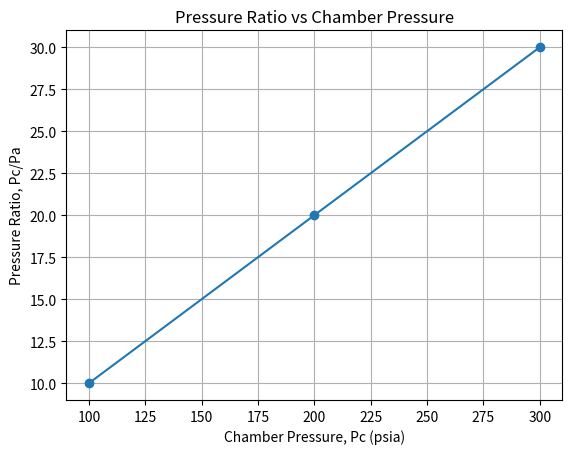
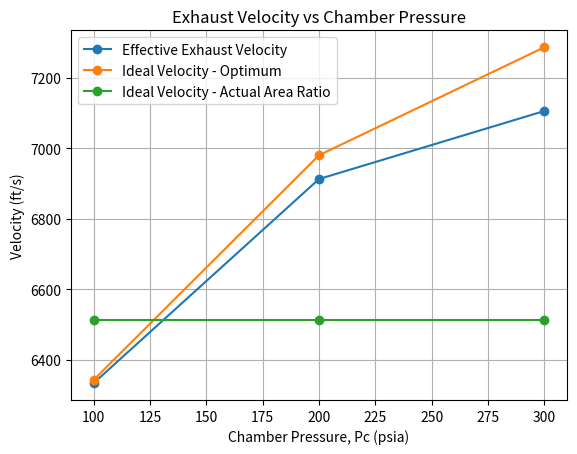
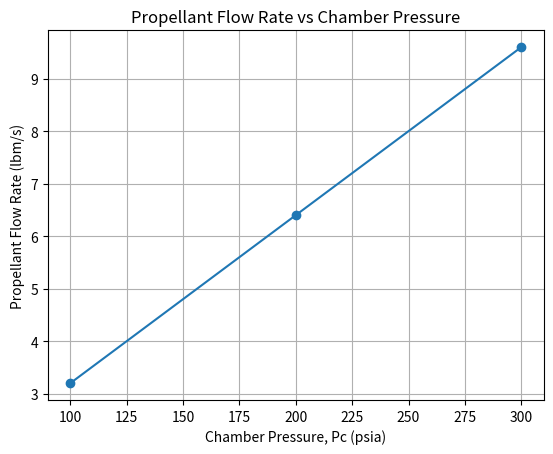
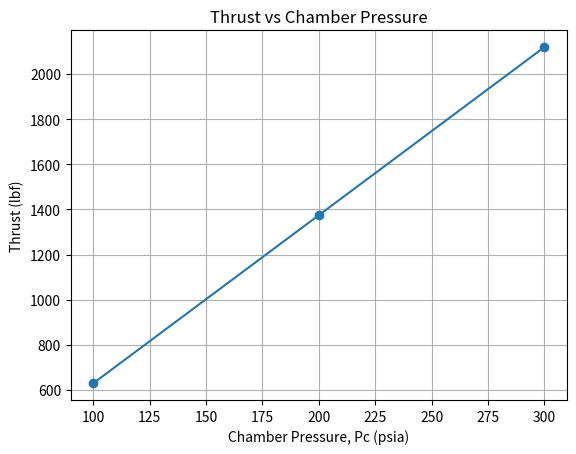
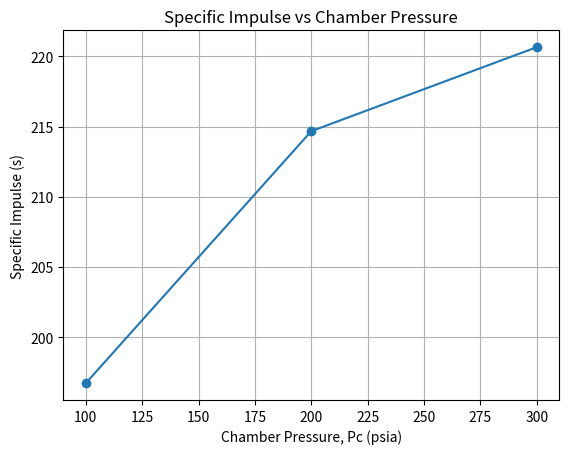
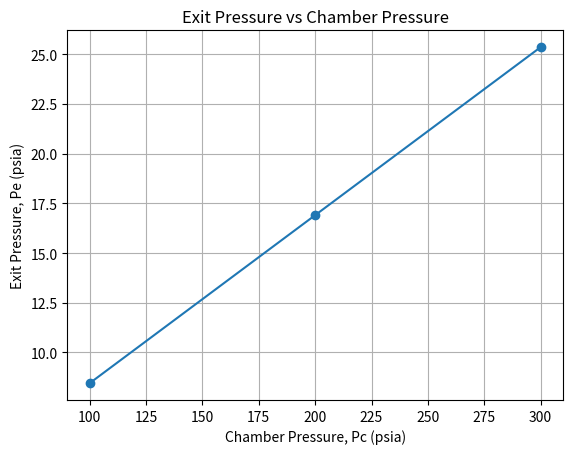
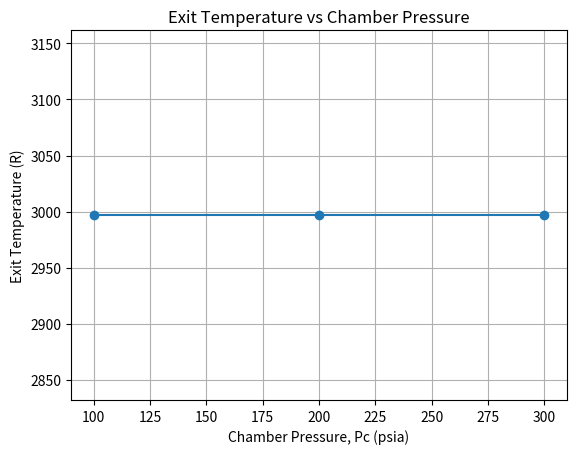

Reproduce these figures in Python, in order.
print(""" SUTTON PROBLEM 3-7
      A certain ideal rocket with: 
    - nozzle area ratio of 2.3 and 
    - throat area of 5 in^2 
    delivers gases at 
    - k = 1.30
    - R = 66ft-lbf/lbm-∘R 
    - chamber pressure of 300 psia and a constant
    - chamber temperature of 5300 ∘R against 
    - back atmospheric pressure of 10 psia.

    By means of an appropriate valve arrangement, it is possible to throttle the propellant flow
to the thrust chamber. 

Calculate and plot against pressure the following quantities for 
      300, 200, and 100 psia chamber pressure: 
      (a) pressure ratio between chamber and atmosphere;
      (b) effective exhaust velocity for area ratio involved; 
      (c) ideal exhaust velocity for optimum and actual area ratio; 
      (d) propellant flow; 
      (e) thrust; 
      (f) specific impulse; 
      (g) exit pressure; 
      (h) exit temperature.
""")

## IMPORT
import numpy as np
from scipy.optimize import fsolve
import matplotlib.pyplot as plt
## GIVEN/CONSTANTS
AreaRatio = 2.3 # Ae/At, Nozzle Expansion Ratio
At = 5          # in^2, Nozzle Throat Area
k = 1.30        # Specific Heat Ratio
R_specific = 66 # ft-lbf/lbm*R, Specific Gas Constant
Pc = np.asarray([300,200,100])        # psia, Chamber Pressure
Tc = 5300       # deg. R, Chamber Temperature
Pa = 10        # psia, Atmospheric Temperature
g0 = 32.2

## FUNCTIONS
def exhaust_velocity(k,Tc,R,P1,P2,g):
    """Calculates exhaust velocity based on pressure ratio and chamber conditions"""
    return np.sqrt(2*k/(k-1)*R*Tc*g*(1-(P2/P1)**((k-1)/k)))

def calculate_exit_mach_number(area_ratio, k):
    """Calculate the exit Mach number using the area-Mach relation."""

    def area_mach_relation(M):
        return (1 / M) * (((2 / (k + 1)) * (1 + ((k - 1) / 2) * M**2))**((k + 1) / (2 * (k - 1)))) - area_ratio

    M_exit = fsolve(area_mach_relation, 3.0)[0]  # Initial guess for supersonic flow
    return M_exit


## ANALYSIS
# Pressure Ratio between Chamber and Atmosphere
PressRatio = Pc/Pa

# Exit Conditions
Me = calculate_exit_mach_number(AreaRatio, k) # Exit Mach No.
Pe = Pc/((1+0.5*(k-1)*Me**2)**(k/(k-1)))      # Exit Pressure, Pa
T_exit = Tc*(Pe/Pc)**((k-1)/k)                # Exit Temperature, deg R

# Ideal Exhaust Velocity for:
# - Optimum Area Ratio
v_exit_opt = exhaust_velocity(k,Tc,R_specific,Pc,Pa,g0) # ft/s

# - Actual Area Ratio
v_exit_actual = exhaust_velocity(k,Tc,R_specific,Pc,Pe,g0) # ft/s

# Propellant Flow
mdot = At*Pc*k*g0/np.sqrt(k*R_specific*Tc*g0)*np.sqrt((2/(k+1))**((k+1)/(k-1))) # kg/s

# Effective Exhaust Velocity
Ae = AreaRatio*At                       # in^2, Nozzle Exit Area
c = v_exit_actual + g0*(Pe-Pa)*Ae/mdot  # ft/s

# Thrust
F_thrust = mdot*c/g0    # N
# Specific Impulse
Isp = c/g0              # s

## OUTPUT
headers = (
    "Pc (psia)",
    "Pc/Pa",
    "c (ft/s)",
    "v_opt (ft/s)",
    "v_actual (ft/s)",
    "mdot (lbm/s)",
    "F (lbf)",
    "Isp (s)",
    "Pe (psia)",
    "Te (R)"
)

print("\nRESULTS")
print("-" * 118)
print(f"{headers[0]:>10} {headers[1]:>8} {headers[2]:>12} {headers[3]:>14} "
      f"{headers[4]:>16} {headers[5]:>14} {headers[6]:>10} "
      f"{headers[7]:>10} {headers[8]:>10} {headers[9]:>10}")
print("-" * 118)

for i in range(len(Pc)):
    print(f"{Pc[i]:10.0f} {PressRatio[i]:8.1f} {c[i]:12.0f} {v_exit_opt[i]:14.0f} "
          f"{v_exit_actual[i]:16.0f} {mdot[i]:14.2f} {F_thrust[i]:10.0f} "
          f"{Isp[i]:10.1f} {Pe[i]:10.1f} {T_exit[i]:10.0f}")
    

plt.figure()
plt.plot(Pc, PressRatio, marker="o")
plt.xlabel("Chamber Pressure, Pc (psia)")
plt.ylabel("Pressure Ratio, Pc/Pa")
plt.title("Pressure Ratio vs Chamber Pressure")
plt.grid(True)
plt.show()

plt.figure()
plt.plot(Pc, c, marker="o", label="Effective Exhaust Velocity")
plt.plot(Pc, v_exit_opt, marker="o", label="Ideal Velocity - Optimum")
plt.plot(Pc, v_exit_actual, marker="o", label="Ideal Velocity - Actual Area Ratio")
plt.xlabel("Chamber Pressure, Pc (psia)")
plt.ylabel("Velocity (ft/s)")
plt.title("Exhaust Velocity vs Chamber Pressure")
plt.legend()
plt.grid(True)
plt.show()

plt.figure()
plt.plot(Pc, mdot, marker="o")
plt.xlabel("Chamber Pressure, Pc (psia)")
plt.ylabel("Propellant Flow Rate (lbm/s)")
plt.title("Propellant Flow Rate vs Chamber Pressure")
plt.grid(True)
plt.show()

plt.figure()
plt.plot(Pc, F_thrust, marker="o")
plt.xlabel("Chamber Pressure, Pc (psia)")
plt.ylabel("Thrust (lbf)")
plt.title("Thrust vs Chamber Pressure")
plt.grid(True)
plt.show()

plt.figure()
plt.plot(Pc, Isp, marker="o")
plt.xlabel("Chamber Pressure, Pc (psia)")
plt.ylabel("Specific Impulse (s)")
plt.title("Specific Impulse vs Chamber Pressure")
plt.grid(True)
plt.show()

plt.figure()
plt.plot(Pc, Pe, marker="o")
plt.xlabel("Chamber Pressure, Pc (psia)")
plt.ylabel("Exit Pressure, Pe (psia)")
plt.title("Exit Pressure vs Chamber Pressure")
plt.grid(True)
plt.show()

plt.figure()
plt.plot(Pc, T_exit, marker="o")
plt.xlabel("Chamber Pressure, Pc (psia)")
plt.ylabel("Exit Temperature (R)")
plt.title("Exit Temperature vs Chamber Pressure")
plt.grid(True)
plt.show()
